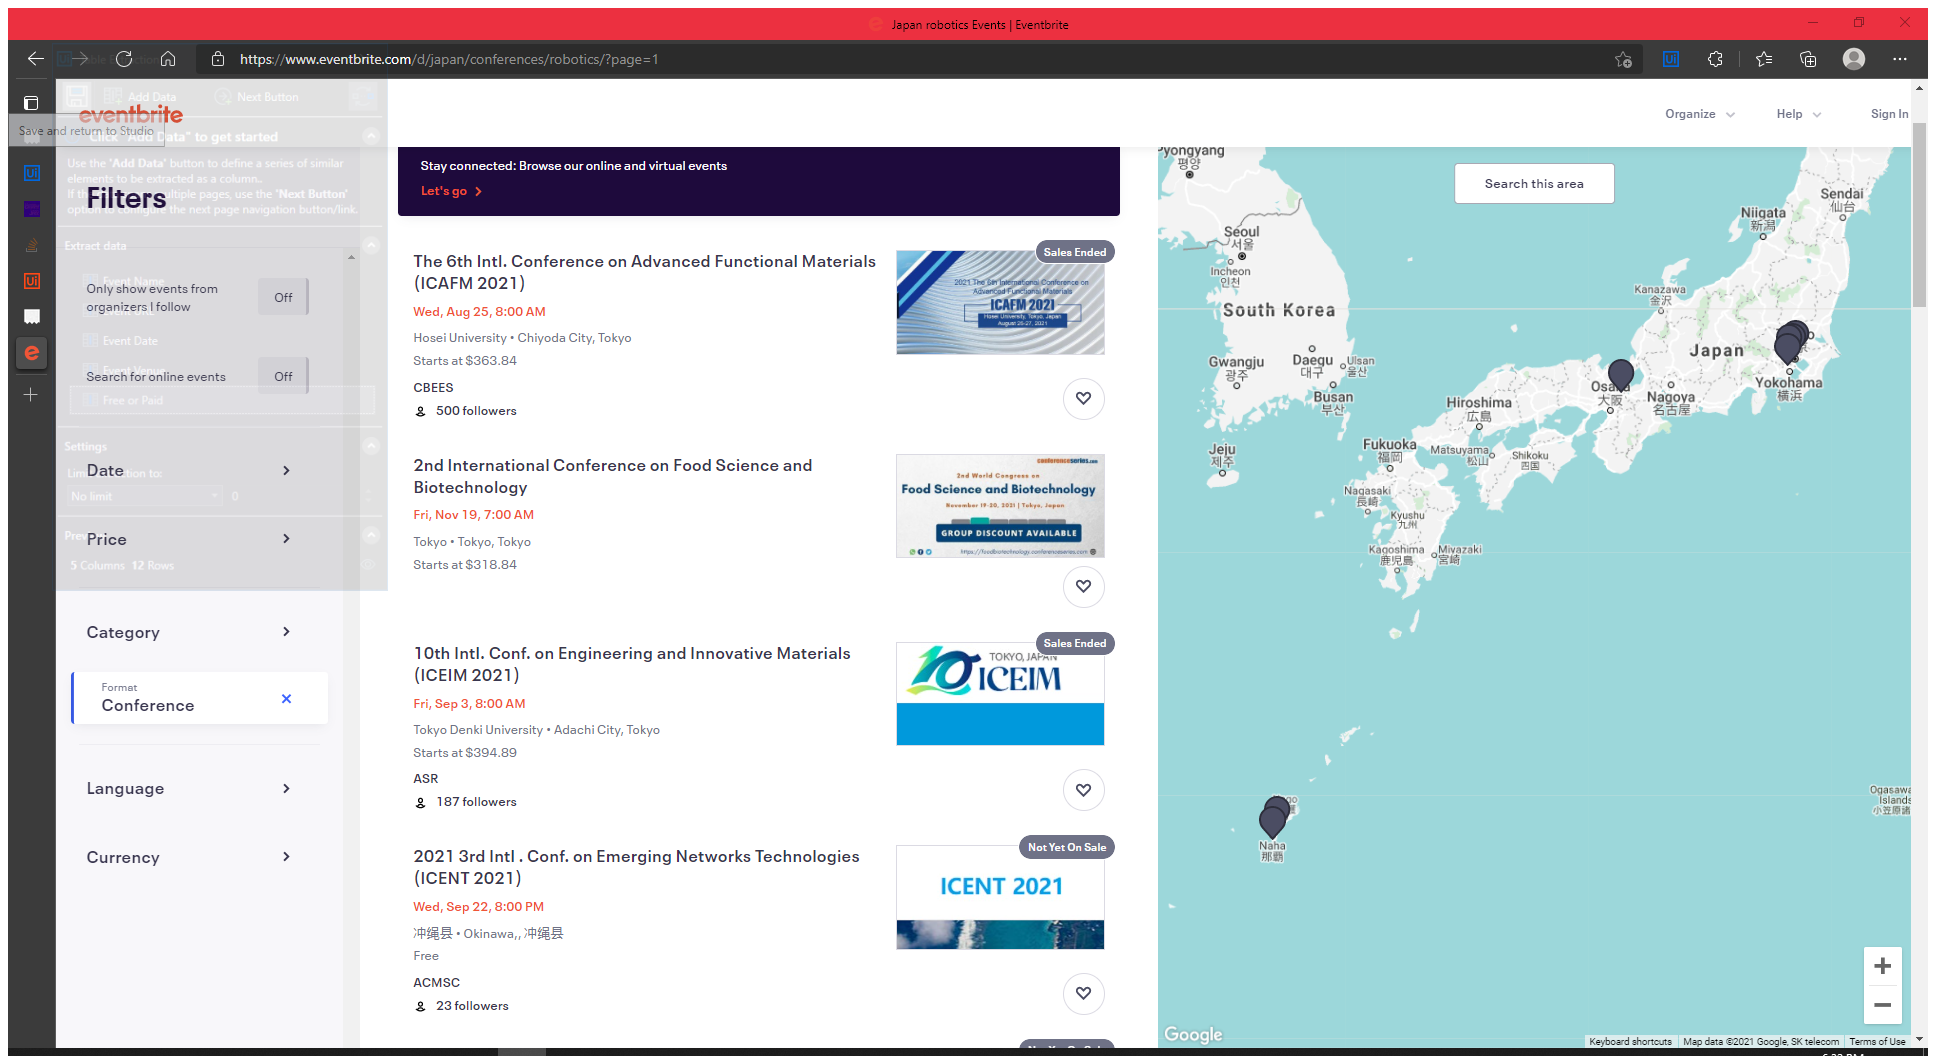
Workflow: ExtractTableData

Step 1: Use Application/Browser in window 'Japan robotics Events | Eventbrite' (msedge.exe)

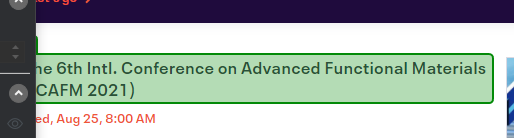
Step 2: get-text